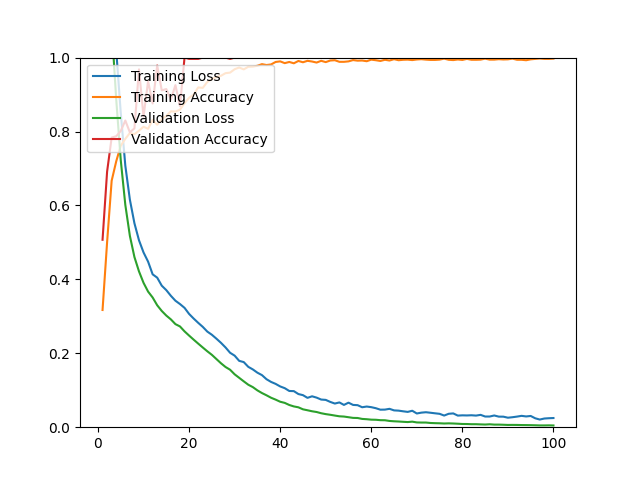

The table this chart was drawn from, first rows:
epoch, loss, acc, val_loss, val_acc
1, 1.53, 0.3171, 1.427, 0.5071
2, 1.367, 0.5006, 1.276, 0.6915
3, 1.2, 0.6668, 1.085, 0.7837
4, 1.02, 0.7192, 0.8872, 0.7872
5, 0.8506, 0.7617, 0.7224, 0.8014
6, 0.7076, 0.7802, 0.6015, 0.8298
7, 0.6157, 0.7960, 0.5177, 0.7979
8, 0.5518, 0.7928, 0.4604, 0.8085
9, 0.5058, 0.8023, 0.4216, 0.9681
10, 0.4728, 0.8129, 0.3906, 0.8404
11, 0.4479, 0.8074, 0.3669, 0.9362
12, 0.4136, 0.8314, 0.3509, 0.8759
13, 0.4046, 0.8184, 0.3299, 0.9787
14, 0.3829, 0.8330, 0.3145, 0.9113
15, 0.3708, 0.8421, 0.3020, 0.9149
16, 0.3555, 0.8547, 0.2917, 0.8865
17, 0.3422, 0.8539, 0.2789, 0.9255
18, 0.3332, 0.8590, 0.2726, 0.8688
19, 0.3229, 0.8767, 0.2593, 1
20, 0.3065, 0.8913, 0.2479, 0.9965
21, 0.2940, 0.9000, 0.2369, 0.9965
22, 0.2824, 0.9193, 0.2262, 0.9965
23, 0.2715, 0.9181, 0.2157, 1
24, 0.2587, 0.9342, 0.2054, 1
25, 0.2501, 0.9417, 0.1958, 1
26, 0.2395, 0.9476, 0.1844, 1
27, 0.2283, 0.9508, 0.1730, 1
28, 0.2158, 0.9579, 0.1629, 1
29, 0.2014, 0.9594, 0.1555, 0.9965
30, 0.1936, 0.9685, 0.1431, 1
31, 0.1795, 0.9732, 0.1336, 1
32, 0.1762, 0.9681, 0.1241, 1
33, 0.1633, 0.9752, 0.1149, 1
34, 0.1563, 0.9756, 0.1084, 1
35, 0.1475, 0.9779, 0.0996, 1
36, 0.1409, 0.9823, 0.0924, 1
37, 0.1298, 0.9799, 0.0863, 1
38, 0.1225, 0.9815, 0.0797, 1
39, 0.1172, 0.9882, 0.0746, 1
40, 0.1103, 0.9898, 0.0689, 1
41, 0.1056, 0.9850, 0.0658, 1
42, 0.0980, 0.9882, 0.0601, 1
43, 0.0976, 0.9846, 0.0562, 1
44, 0.0897, 0.9909, 0.0538, 1
45, 0.0867, 0.9874, 0.0484, 1
46, 0.0794, 0.9913, 0.0458, 1
47, 0.0836, 0.9894, 0.0431, 1
48, 0.0800, 0.9866, 0.0411, 1
49, 0.0748, 0.9913, 0.0378, 1
50, 0.0739, 0.9878, 0.0354, 1
51, 0.0684, 0.9921, 0.0336, 1
52, 0.0640, 0.9929, 0.0315, 1
53, 0.0670, 0.9886, 0.0295, 1
54, 0.0603, 0.9886, 0.0288, 1
55, 0.0664, 0.9898, 0.0270, 1
56, 0.0603, 0.9933, 0.0252, 1
57, 0.0596, 0.9917, 0.0249, 1
58, 0.0540, 0.9921, 0.0224, 1
59, 0.0559, 0.9902, 0.0216, 1
60, 0.0542, 0.9945, 0.0204, 1
... 40 more rows
